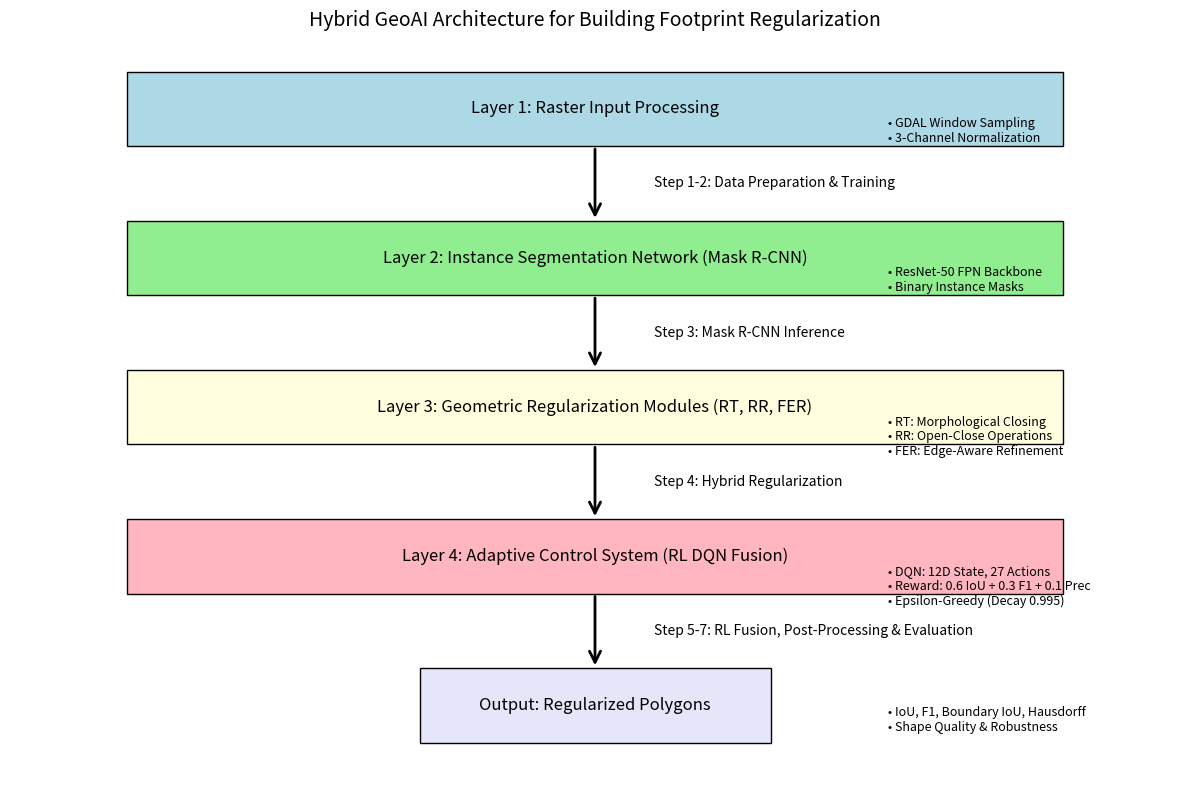

Write the Python code that produced this figure.
import os
import matplotlib
# Use a non-interactive backend for headless environments
matplotlib.use("Agg")
import matplotlib.pyplot as plt
from matplotlib.patches import FancyArrowPatch, Rectangle


def save_2d_architecture_diagram(output_path: str = "outputs/figures/architecture_diagram.png") -> str:
    """
    Render and save a 2D Hybrid GeoAI Architecture diagram.
    
    Returns the absolute path to the saved image.
    """
    # Ensure output directory exists
    out_dir = os.path.dirname(output_path)
    if out_dir and not os.path.exists(out_dir):
        os.makedirs(out_dir, exist_ok=True)
        
    fig, ax = plt.subplots(figsize=(12, 8))
    ax.set_xlim(0, 10)
    ax.set_ylim(0, 10)
    ax.axis('off')

    # Layer 1: Raster Input Processing
    ax.add_patch(Rectangle((1, 8.5), 8, 1, fill=True, facecolor='lightblue', edgecolor='black'))
    ax.text(5, 9, 'Layer 1: Raster Input Processing', ha='center', va='center', fontsize=12)

    # Layer 2: Instance Segmentation Network
    ax.add_patch(Rectangle((1, 6.5), 8, 1, fill=True, facecolor='lightgreen', edgecolor='black'))
    ax.text(5, 7, 'Layer 2: Instance Segmentation Network (Mask R-CNN)', ha='center', va='center', fontsize=12)

    # Layer 3: Geometric Regularization Modules
    ax.add_patch(Rectangle((1, 4.5), 8, 1, fill=True, facecolor='lightyellow', edgecolor='black'))
    ax.text(5, 5, 'Layer 3: Geometric Regularization Modules (RT, RR, FER)', ha='center', va='center', fontsize=12)

    # Layer 4: Adaptive Control System
    ax.add_patch(Rectangle((1, 2.5), 8, 1, fill=True, facecolor='lightpink', edgecolor='black'))
    ax.text(5, 3, 'Layer 4: Adaptive Control System (RL DQN Fusion)', ha='center', va='center', fontsize=12)

    # Arrows connecting layers
    ax.add_patch(FancyArrowPatch((5, 8.5), (5, 7.5), arrowstyle='->', mutation_scale=20, linewidth=2))
    ax.add_patch(FancyArrowPatch((5, 6.5), (5, 5.5), arrowstyle='->', mutation_scale=20, linewidth=2))
    ax.add_patch(FancyArrowPatch((5, 4.5), (5, 3.5), arrowstyle='->', mutation_scale=20, linewidth=2))

    # Output
    ax.add_patch(Rectangle((3.5, 0.5), 3, 1, fill=True, facecolor='lavender', edgecolor='black'))
    ax.text(5, 1, 'Output: Regularized Polygons', ha='center', va='center', fontsize=12)
    ax.add_patch(FancyArrowPatch((5, 2.5), (5, 1.5), arrowstyle='->', mutation_scale=20, linewidth=2))

    plt.title('Hybrid GeoAI Architecture for Building Footprint Regularization', fontsize=14)
    
    # Add step labels beside arrows
    ax.text(5.5, 8, 'Step 1-2: Data Preparation & Training', ha='left', va='center', fontsize=10, style='italic')
    ax.text(5.5, 6, 'Step 3: Mask R-CNN Inference', ha='left', va='center', fontsize=10, style='italic')
    ax.text(5.5, 4, 'Step 4: Hybrid Regularization', ha='left', va='center', fontsize=10, style='italic')
    ax.text(5.5, 2, 'Step 5-7: RL Fusion, Post-Processing & Evaluation', ha='left', va='center', fontsize=10, style='italic')
    
    # Add some detail boxes on the right side
    detail_x = 7.5
    ax.text(detail_x, 8.8, '• GDAL Window Sampling', ha='left', va='center', fontsize=9)
    ax.text(detail_x, 8.6, '• 3-Channel Normalization', ha='left', va='center', fontsize=9)
    
    ax.text(detail_x, 6.8, '• ResNet-50 FPN Backbone', ha='left', va='center', fontsize=9)
    ax.text(detail_x, 6.6, '• Binary Instance Masks', ha='left', va='center', fontsize=9)
    
    ax.text(detail_x, 4.8, '• RT: Morphological Closing', ha='left', va='center', fontsize=9)
    ax.text(detail_x, 4.6, '• RR: Open-Close Operations', ha='left', va='center', fontsize=9)
    ax.text(detail_x, 4.4, '• FER: Edge-Aware Refinement', ha='left', va='center', fontsize=9)
    
    ax.text(detail_x, 2.8, '• DQN: 12D State, 27 Actions', ha='left', va='center', fontsize=9)
    ax.text(detail_x, 2.6, '• Reward: 0.6 IoU + 0.3 F1 + 0.1 Prec', ha='left', va='center', fontsize=9)
    ax.text(detail_x, 2.4, '• Epsilon-Greedy (Decay 0.995)', ha='left', va='center', fontsize=9)
    
    ax.text(detail_x, 0.9, '• IoU, F1, Boundary IoU, Hausdorff', ha='left', va='center', fontsize=9)
    ax.text(detail_x, 0.7, '• Shape Quality & Robustness', ha='left', va='center', fontsize=9)
    
    fig.tight_layout()
    plt.savefig(output_path, dpi=300, bbox_inches='tight')
    plt.close(fig)
    
    return os.path.abspath(output_path)


if __name__ == "__main__":
    path = save_2d_architecture_diagram()
    print(f"2D architecture diagram saved as {path}")
